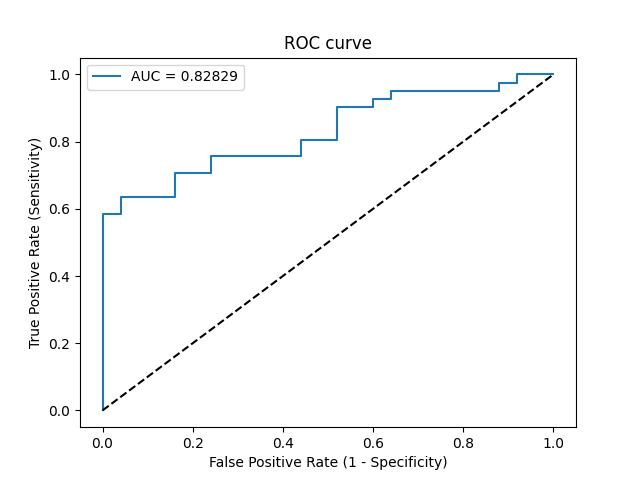

Data behind this chart, as committed beside it:
Threshold, Sensitivity, Specificity, NPV, PPV
inf, 0.0, 1.0, 0.3788, 0
0.9958, 0.02439, 1.0, 0.3846, 1.0
0.8324, 0.5854, 1.0, 0.5952, 1.0
0.8103, 0.5854, 0.96, 0.5854, 0.96
0.8005, 0.6341, 0.96, 0.6154, 0.963
0.7254, 0.6341, 0.84, 0.5833, 0.8667
0.6992, 0.7073, 0.84, 0.6364, 0.8788
0.6703, 0.7073, 0.76, 0.6129, 0.8286
0.6435, 0.7561, 0.76, 0.6552, 0.8378
0.5892, 0.7561, 0.56, 0.5833, 0.7381
0.5878, 0.8049, 0.56, 0.6364, 0.75
0.5518, 0.8049, 0.48, 0.6, 0.7174
0.527, 0.9024, 0.48, 0.75, 0.74
0.5257, 0.9024, 0.4, 0.7143, 0.7115
0.5126, 0.9268, 0.4, 0.7692, 0.717
0.5082, 0.9268, 0.36, 0.75, 0.7037
0.5046, 0.9512, 0.36, 0.8182, 0.7091
0.3935, 0.9512, 0.12, 0.6, 0.6393
0.3705, 0.9756, 0.12, 0.75, 0.6452
0.3499, 0.9756, 0.08, 0.6667, 0.6349
0.3037, 1.0, 0.08, 1.0, 0.6406
0.1261, 1.0, 0.0, 0, 0.6212
